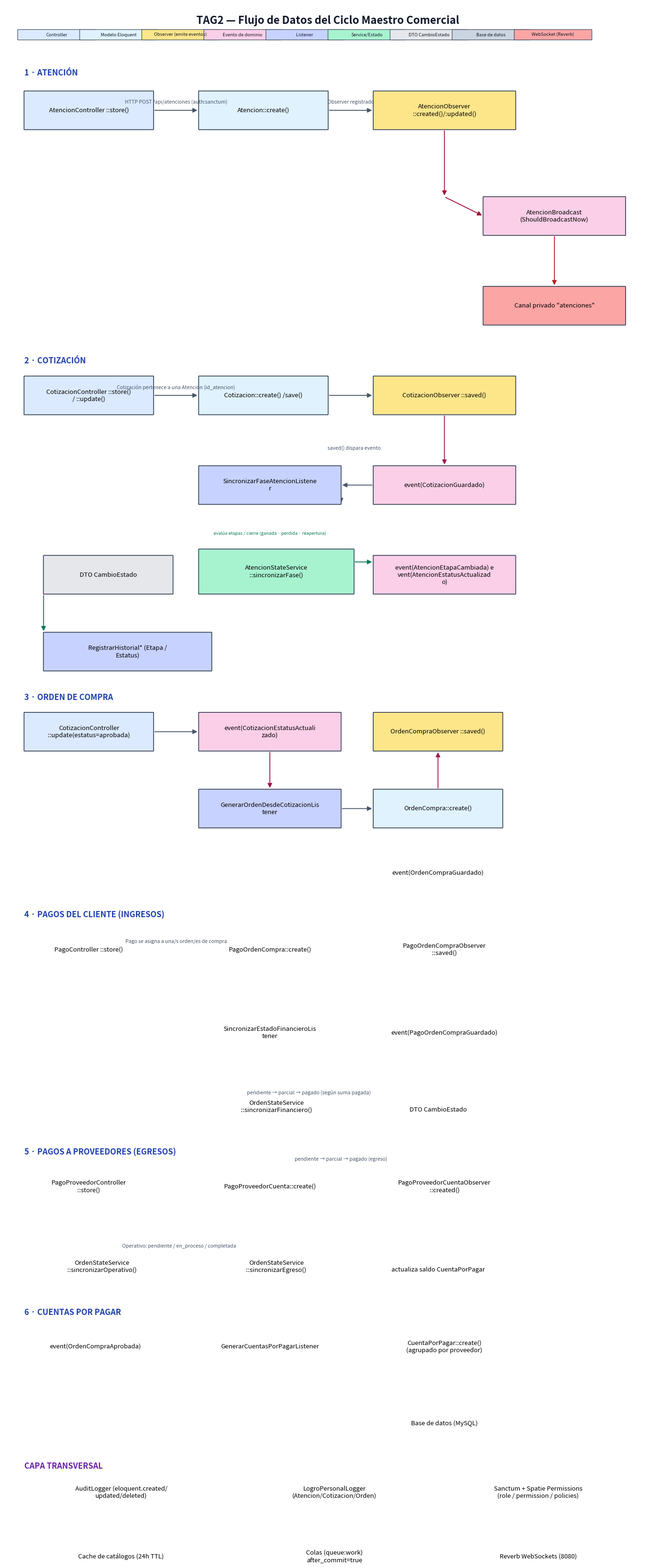

This figure's Python source:
# -*- coding: utf-8 -*-
"""Genera el diagrama de flujo de datos del sistema TAG2 (PNG)."""
import matplotlib
matplotlib.use("Agg")
import matplotlib.pyplot as plt
from matplotlib.patches import FancyBboxPatch, FancyArrowPatch
import textwrap

# ── Paleta ──────────────────────────────────────────────
C_CTRL   = "#DBEAFE"   # controladores (azul claro)
C_MODEL  = "#E0F2FE"   # modelos
C_OBS    = "#FDE68A"   # observers (amarillo)
C_EVENT  = "#FBCFE8"   # eventos (rosa)
C_LIST   = "#C7D2FE"   # listeners (índigo claro)
C_SVC    = "#A7F3D0"   # servicios (verde)
C_DTO    = "#E5E7EB"   # DTO
C_DB     = "#CBD5E1"   # base de datos
C_WS     = "#FCA5A5"   # websocket

def box(ax, x, y, w, h, text, fc, fs=9.5, weight="normal", ec="#334155"):
    """Dibuja una caja redondeada con texto centrado, con ajuste de línea."""
    ax.add_patch(FancyBboxPatch((x, y), w, h,
        boxstyle="round,pad=0.02,rounding_size=0.06",
        linewidth=1.2, edgecolor=ec, facecolor=fc, zorder=2))
    wrapped = textwrap.fill(text, width=30)
    ax.text(x + w/2, y + h/2, wrapped, ha="center", va="center",
            fontsize=fs, weight=weight, zorder=3)

def arrow(ax, x1, y1, x2, y2, color="#475569", style="-|>", lw=1.3, ls="-"):
    ax.add_patch(FancyArrowPatch((x1, y1), (x2, y2),
        arrowstyle=style, mutation_scale=14, lw=lw,
        color=color, linestyle=ls, zorder=1))

def label(ax, x, y, text, fs=7.6, color="#475569", ha="center"):
    ax.text(x, y, text, fontsize=fs, color=color, ha=ha, va="center",
            style="italic", zorder=4)

fig, ax = plt.subplots(figsize=(17.5, 23))
ax.set_xlim(0, 100)
ax.set_ylim(0, 132)
ax.axis("off")

# ── Título y leyenda ────────────────────────────────────
ax.text(50, 129, "TAG2 — Flujo de Datos del Ciclo Maestro Comercial",
        ha="center", fontsize=16, weight="bold", color="#0F172A")
legend = [
    ("Controller", C_CTRL), ("Modelo Eloquent", C_MODEL),
    ("Observer (emite eventos)", C_OBS), ("Evento de dominio", C_EVENT),
    ("Listener", C_LIST), ("Service/Estado", C_SVC), ("DTO CambioEstado", C_DTO),
    ("Base de datos", C_DB), ("WebSocket (Reverb)", C_WS),
]
lx = 2
ly = 126.5
for name, c in legend:
    ax.add_patch(FancyBboxPatch((lx, ly), 12, 1.6,
        boxstyle="round,pad=0.01,rounding_size=0.04",
        linewidth=0.8, edgecolor="#334155", facecolor=c))
    ax.text(lx + 6, ly + 0.8, name, ha="center", va="center", fontsize=6.8, color="#111827")
    lx += 9.6

# ── CICLO 1: ATENCIÓN ──────────────────────────────────
ax.text(3, 121, "1 · ATENCIÓN", fontsize=12, weight="bold", color="#1E40AF")

box(ax, 3, 112.5, 20, 6, "AtencionController\n::store()", C_CTRL)
box(ax, 30, 112.5, 20, 6, "Atencion::create()", C_MODEL)
box(ax, 57, 112.5, 22, 6, "AtencionObserver\n::created()/:updated()", C_OBS)
box(ax, 74, 96, 22, 6, "AtencionBroadcast\n(ShouldBroadcastNow)", C_EVENT)
box(ax, 74, 82, 22, 6, 'Canal privado\n"atenciones"', C_WS)

arrow(ax, 23, 115.5, 30, 115.5)
arrow(ax, 50, 115.5, 57, 115.5)
arrow(ax, 68, 112.5, 68, 102, color="#9F1239")
arrow(ax, 68, 102, 74, 99, color="#9F1239")
arrow(ax, 85, 96, 85, 88, color="#B91C1C")

label(ax, 26.5, 116.8, "HTTP POST /api/atenciones (auth:sanctum)")
label(ax, 53.5, 116.8, "Observer registrado")

# ── CICLO 2: COTIZACIÓN ────────────────────────────────
ax.text(3, 76, "2 · COTIZACIÓN", fontsize=12, weight="bold", color="#1E40AF")

box(ax, 3, 68, 20, 6, "CotizacionController\n::store() / ::update()", C_CTRL)
box(ax, 30, 68, 20, 6, "Cotizacion::create()\n/save()", C_MODEL)
box(ax, 57, 68, 22, 6, "CotizacionObserver\n::saved()", C_OBS)
box(ax, 57, 54, 22, 6, "event(CotizacionGuardado)", C_EVENT)
box(ax, 30, 54, 22, 6, "SincronizarFaseAtencionListener", C_LIST)
box(ax, 30, 40, 24, 7, "AtencionStateService\n::sincronizarFase()", C_SVC)
box(ax, 6, 40, 20, 6, "DTO\nCambioEstado", C_DTO)
box(ax, 57, 40, 22, 6, "event(AtencionEtapaCambiada)\nevent(AtencionEstatusActualizado)", C_EVENT)
box(ax, 6, 28, 26, 6, "RegistrarHistorial*\n(Etapa / Estatus)", C_LIST)

arrow(ax, 23, 71, 30, 71)
arrow(ax, 50, 71, 57, 71)
arrow(ax, 68, 68, 68, 60, color="#9D174D")
arrow(ax, 57, 57, 52, 57)
arrow(ax, 52, 57, 52, 54)  # bajada al servicio
arrow(ax, 42, 43.5, 42, 42)  # servicio->? (sin flecha clara)
arrow(ax, 26, 43, 22, 43, color="#047857")
arrow(ax, 54, 45, 57, 45, color="#047857")
arrow(ax, 6, 40, 6, 34, color="#047857")

label(ax, 26.5, 72.3, "Cotización pertenece a una Atención (id_atencion)")
label(ax, 54, 62.8, "saved() dispara evento")
label(ax, 41, 49.5, "evalúa etapas / cierre (ganada · perdida · reapertura)", color="#047857", fs=6.8)

# ── CICLO 3: ORDEN DE COMPRA ───────────────────────────
ax.text(3, 23.5, "3 · ORDEN DE COMPRA", fontsize=12, weight="bold", color="#1E40AF")

box(ax, 3, 15.5, 20, 6, "CotizacionController\n::update(estatus=aprobada)", C_CTRL)
box(ax, 30, 15.5, 22, 6, "event(CotizacionEstatusActualizado)", C_EVENT)
box(ax, 30, 3.5, 22, 6, "GenerarOrdenDesdeCotizacionListener", C_LIST)
box(ax, 57, 3.5, 20, 6, "OrdenCompra::create()", C_MODEL)
box(ax, 57, 15.5, 20, 6, "OrdenCompraObserver\n::saved()", C_OBS)
box(ax, 57, -6.5, 20, 6, "event(OrdenCompraGuardado)", C_EVENT)

arrow(ax, 23, 18.5, 30, 18.5)
arrow(ax, 41, 15.5, 41, 9.5, color="#9D174D")
arrow(ax, 52, 6.5, 57, 6.5)
arrow(ax, 67, 9.5, 67, 15.5, color="#9D174D")

# ── CICLO 4: PAGOS DEL CLIENTE (INGRESOS) ──────────────
ax.text(3, -10.5, "4 · PAGOS DEL CLIENTE (INGRESOS)", fontsize=12, weight="bold", color="#1E40AF")

box(ax, 3, -18.5, 20, 6, "PagoController\n::store()", C_CTRL)
box(ax, 30, -18.5, 22, 6, "PagoOrdenCompra::create()", C_MODEL)
box(ax, 57, -18.5, 22, 6, "PagoOrdenCompraObserver\n::saved()", C_OBS)
box(ax, 57, -31.5, 22, 6, "event(PagoOrdenCompraGuardado)", C_EVENT)
box(ax, 30, -31.5, 22, 6, "SincronizarEstadoFinancieroListener", C_LIST)
box(ax, 30, -43.5, 24, 7, "OrdenStateService\n::sincronizarFinanciero()", C_SVC)
box(ax, 57, -43.5, 20, 6, "DTO\nCambioEstado", C_DTO)

arrow(ax, 23, -15.5, 30, -15.5)
arrow(ax, 52, -15.5, 57, -15.5)
arrow(ax, 68, -18.5, 68, -31.5, color="#9D174D")
arrow(ax, 57, -34.5, 52, -34.5)
arrow(ax, 42, -40.0, 42, -43.5)
arrow(ax, 54, -40.0, 57, -40.0, color="#047857")

label(ax, 26.5, -14.2, "Pago se asigna a una/s orden/es de compra")
label(ax, 47, -37.8, "pendiente → parcial → pagado (según suma pagada)")

# ── CICLO 5: PAGOS A PROVEEDORES (EGRESOS) ─────────────
ax.text(3, -47.5, "5 · PAGOS A PROVEEDORES (EGRESOS)", fontsize=12, weight="bold", color="#1E40AF")

box(ax, 3, -55.5, 20, 6, "PagoProveedorController\n::store()", C_CTRL)
box(ax, 30, -55.5, 22, 6, "PagoProveedorCuenta::create()", C_MODEL)
box(ax, 57, -55.5, 22, 6, "PagoProveedorCuentaObserver\n::created()", C_OBS)
box(ax, 30, -68.5, 24, 7, "OrdenStateService\n::sincronizarEgreso()", C_SVC)
box(ax, 57, -68.5, 20, 6, "actualiza saldo\nCuentaPorPagar", C_DB)
box(ax, 3, -68.5, 24, 7, "OrdenStateService\n::sincronizarOperativo()", C_SVC)

arrow(ax, 23, -52.5, 30, -52.5)
arrow(ax, 52, -52.5, 57, -52.5)
arrow(ax, 45, -52.5, 45, -61.5, color="#047857")
arrow(ax, 30, -65, 26, -65, color="#047857")

label(ax, 52, -48.2, "pendiente → parcial → pagado (egreso)")
label(ax, 27, -61.8, "Operativo: pendiente / en_proceso / completada")

# ── CICLO 6: CUENTAS POR PAGAR ─────────────────────────
ax.text(3, -72.5, "6 · CUENTAS POR PAGAR", fontsize=12, weight="bold", color="#1E40AF")

box(ax, 3, -80.5, 22, 6, "event(OrdenCompraAprobada)", C_EVENT)
box(ax, 30, -80.5, 22, 6, "GenerarCuentasPorPagarListener", C_LIST)
box(ax, 57, -80.5, 22, 6, "CuentaPorPagar::create()\n(agrupado por proveedor)", C_MODEL)
box(ax, 57, -92.5, 22, 6, "Base de datos\n(MySQL)", C_DB)

arrow(ax, 25, -77.5, 30, -77.5)
arrow(ax, 52, -77.5, 57, -77.5)
arrow(ax, 68, -80.5, 68, -92.5, color="#334155")

# ── CAPA TRANSVERSAL ───────────────────────────────────
ax.text(3, -96.5, "CAPA TRANSVERSAL", fontsize=12, weight="bold", color="#6B21A8")
box(ax, 3, -103.5, 30, 6.5, "AuditLogger\n(eloquent.created/updated/deleted)", C_LIST)
box(ax, 36, -103.5, 30, 6.5, "LogroPersonalLogger\n(Atencion/Cotizacion/Orden)", C_LIST)
box(ax, 69, -103.5, 27, 6.5, "Sanctum + Spatie Permissions\n(role / permission / policies)", C_LIST)
box(ax, 3, -113.5, 30, 6.5, "Cache de catálogos\n(24h TTL)", C_DB)
box(ax, 36, -113.5, 30, 6.5, "Colas (queue:work)\nafter_commit=true", C_DB)
box(ax, 69, -113.5, 27, 6.5, "Reverb WebSockets\n(8080)", C_WS)

fig.savefig(r"c:\Users\Usuario\Desktop\Javier Suniaga\tag2\tag\docs\flujo_datos_tag2.png",
            dpi=130, bbox_inches="tight", facecolor="white")
print("Diagrama generado: docs/flujo_datos_tag2.png")
